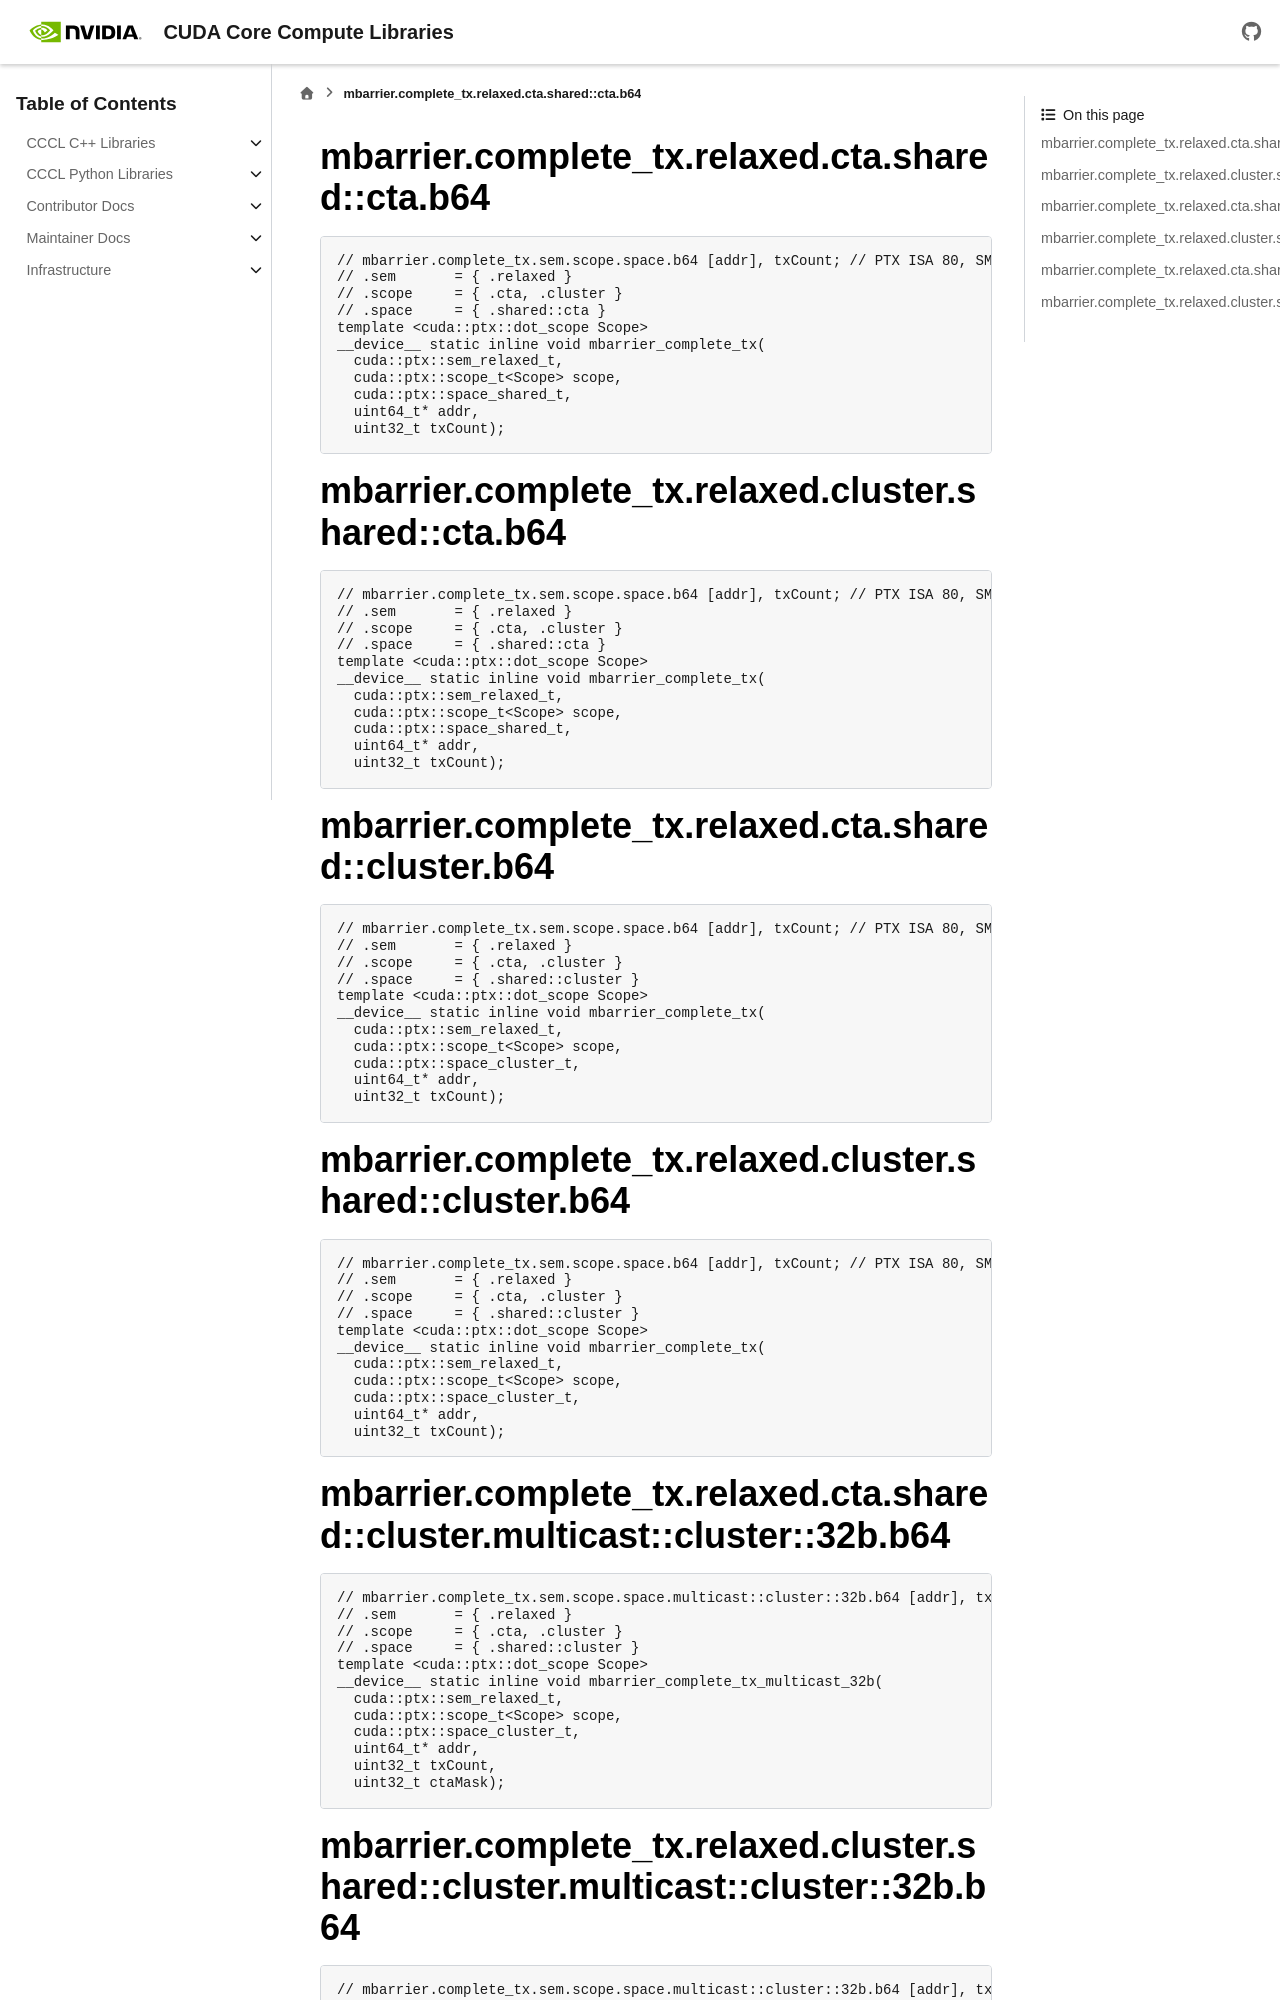

repository: NVIDIA/cccl · page: docs/unstable/libcudacxx/ptx/instructions/generated/mbarrier_complete_tx.html · generator: sphinx

..
   This file was automatically generated. Do not edit.

mbarrier.complete_tx.relaxed.cta.shared::cta.b64
^^^^^^^^^^^^^^^^^^^^^^^^^^^^^^^^^^^^^^^^^^^^^^^^
.. code-block:: cuda

   // mbarrier.complete_tx.sem.scope.space.b64 [addr], txCount; // PTX ISA 80, SM_90
   // .sem       = { .relaxed }
   // .scope     = { .cta, .cluster }
   // .space     = { .shared::cta }
   template <cuda::ptx::dot_scope Scope>
   __device__ static inline void mbarrier_complete_tx(
     cuda::ptx::sem_relaxed_t,
     cuda::ptx::scope_t<Scope> scope,
     cuda::ptx::space_shared_t,
     uint64_t* addr,
     uint32_t txCount);

mbarrier.complete_tx.relaxed.cluster.shared::cta.b64
^^^^^^^^^^^^^^^^^^^^^^^^^^^^^^^^^^^^^^^^^^^^^^^^^^^^
.. code-block:: cuda

   // mbarrier.complete_tx.sem.scope.space.b64 [addr], txCount; // PTX ISA 80, SM_90
   // .sem       = { .relaxed }
   // .scope     = { .cta, .cluster }
   // .space     = { .shared::cta }
   template <cuda::ptx::dot_scope Scope>
   __device__ static inline void mbarrier_complete_tx(
     cuda::ptx::sem_relaxed_t,
     cuda::ptx::scope_t<Scope> scope,
     cuda::ptx::space_shared_t,
     uint64_t* addr,
     uint32_t txCount);

mbarrier.complete_tx.relaxed.cta.shared::cluster.b64
^^^^^^^^^^^^^^^^^^^^^^^^^^^^^^^^^^^^^^^^^^^^^^^^^^^^
.. code-block:: cuda

   // mbarrier.complete_tx.sem.scope.space.b64 [addr], txCount; // PTX ISA 80, SM_90
   // .sem       = { .relaxed }
   // .scope     = { .cta, .cluster }
   // .space     = { .shared::cluster }
   template <cuda::ptx::dot_scope Scope>
   __device__ static inline void mbarrier_complete_tx(
     cuda::ptx::sem_relaxed_t,
     cuda::ptx::scope_t<Scope> scope,
     cuda::ptx::space_cluster_t,
     uint64_t* addr,
     uint32_t txCount);

mbarrier.complete_tx.relaxed.cluster.shared::cluster.b64
^^^^^^^^^^^^^^^^^^^^^^^^^^^^^^^^^^^^^^^^^^^^^^^^^^^^^^^^
.. code-block:: cuda

   // mbarrier.complete_tx.sem.scope.space.b64 [addr], txCount; // PTX ISA 80, SM_90
   // .sem       = { .relaxed }
   // .scope     = { .cta, .cluster }
   // .space     = { .shared::cluster }
   template <cuda::ptx::dot_scope Scope>
   __device__ static inline void mbarrier_complete_tx(
     cuda::ptx::sem_relaxed_t,
     cuda::ptx::scope_t<Scope> scope,
     cuda::ptx::space_cluster_t,
     uint64_t* addr,
     uint32_t txCount);

mbarrier.complete_tx.relaxed.cta.shared::cluster.multicast::cluster::32b.b64
^^^^^^^^^^^^^^^^^^^^^^^^^^^^^^^^^^^^^^^^^^^^^^^^^^^^^^^^^^^^^^^^^^^^^^^^^^^^
.. code-block:: cuda

   // mbarrier.complete_tx.sem.scope.space.multicast::cluster::32b.b64 [addr], txCount, ctaMask; // PTX ISA 94, SM_107a, SM_107f
   // .sem       = { .relaxed }
   // .scope     = { .cta, .cluster }
   // .space     = { .shared::cluster }
   template <cuda::ptx::dot_scope Scope>
   __device__ static inline void mbarrier_complete_tx_multicast_32b(
     cuda::ptx::sem_relaxed_t,
     cuda::ptx::scope_t<Scope> scope,
     cuda::ptx::space_cluster_t,
     uint64_t* addr,
     uint32_t txCount,
     uint32_t ctaMask);
